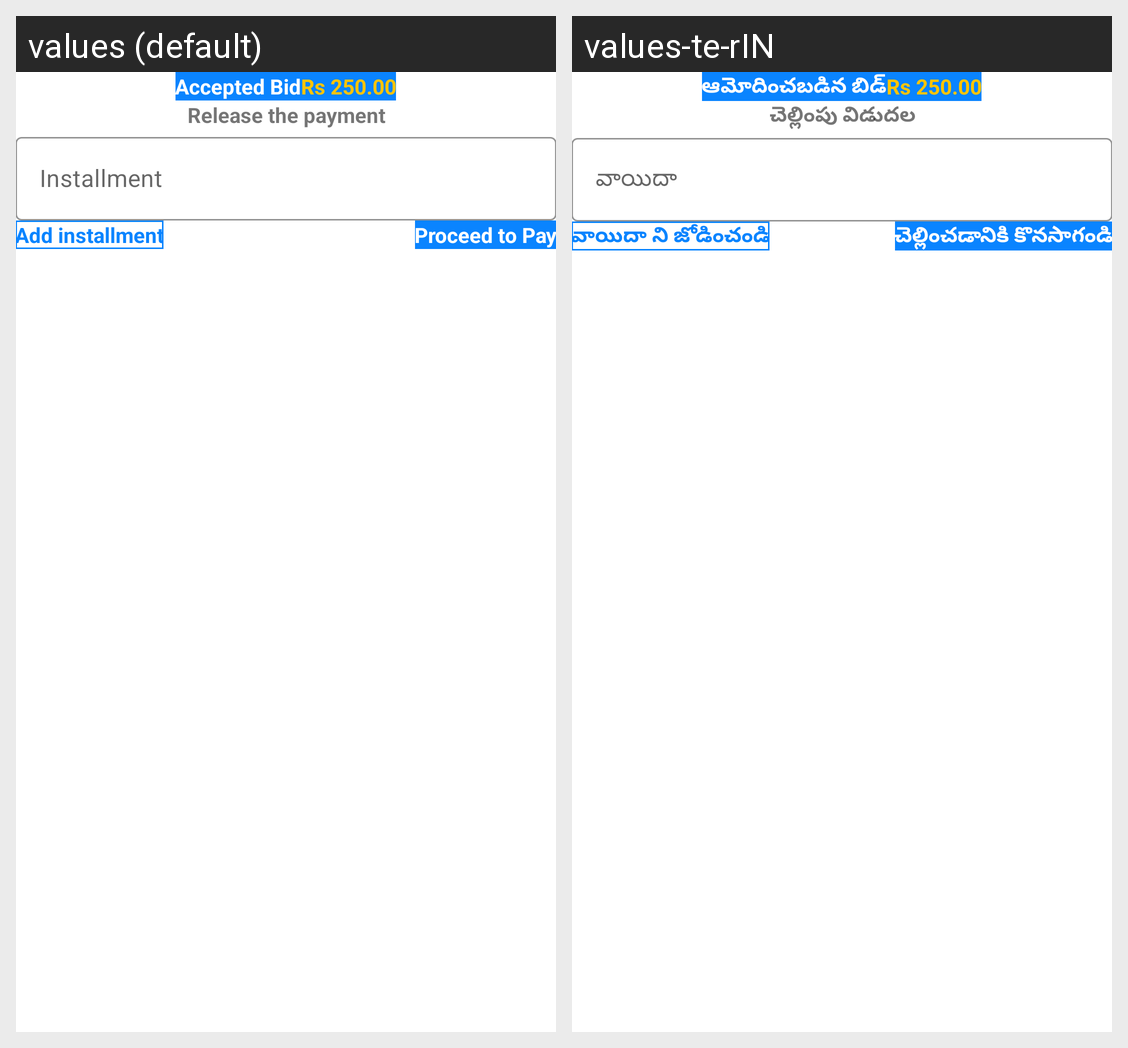

For this localized Android screen grid, give each drawn string resource with its value in every locale shown.
Android screen res/layout/activity_set_goals_screen.xml rendered under 2 locales, left to right: values (default), values-te-rIN. Device: Nexus 5 (rendered at 1080×1920; each locale shown at half size, 540×960, under a caption strip naming it); theme Theme.Satrango.
Strings drawn on this screen, with the default value and each locale's value (text and hints the layout hard-codes, and strings that could not be matched under every locale, appear in the picture but are not listed):

accepted_bid
  values: Accepted Bid
  values-te-rIN: ఆమోదించబడిన బిడ్

release_the_payment
  values: Release the payment
  values-te-rIN: చెల్లింపు విడుదల

installment
  values: Installment
  values-te-rIN: వాయిదా

add_installment
  values: Add installment
  values-te-rIN: వాయిదా ని జోడించండి

proceed_to_pay
  values: Proceed to Pay
  values-te-rIN: చెల్లించడానికి కొనసాగండి
